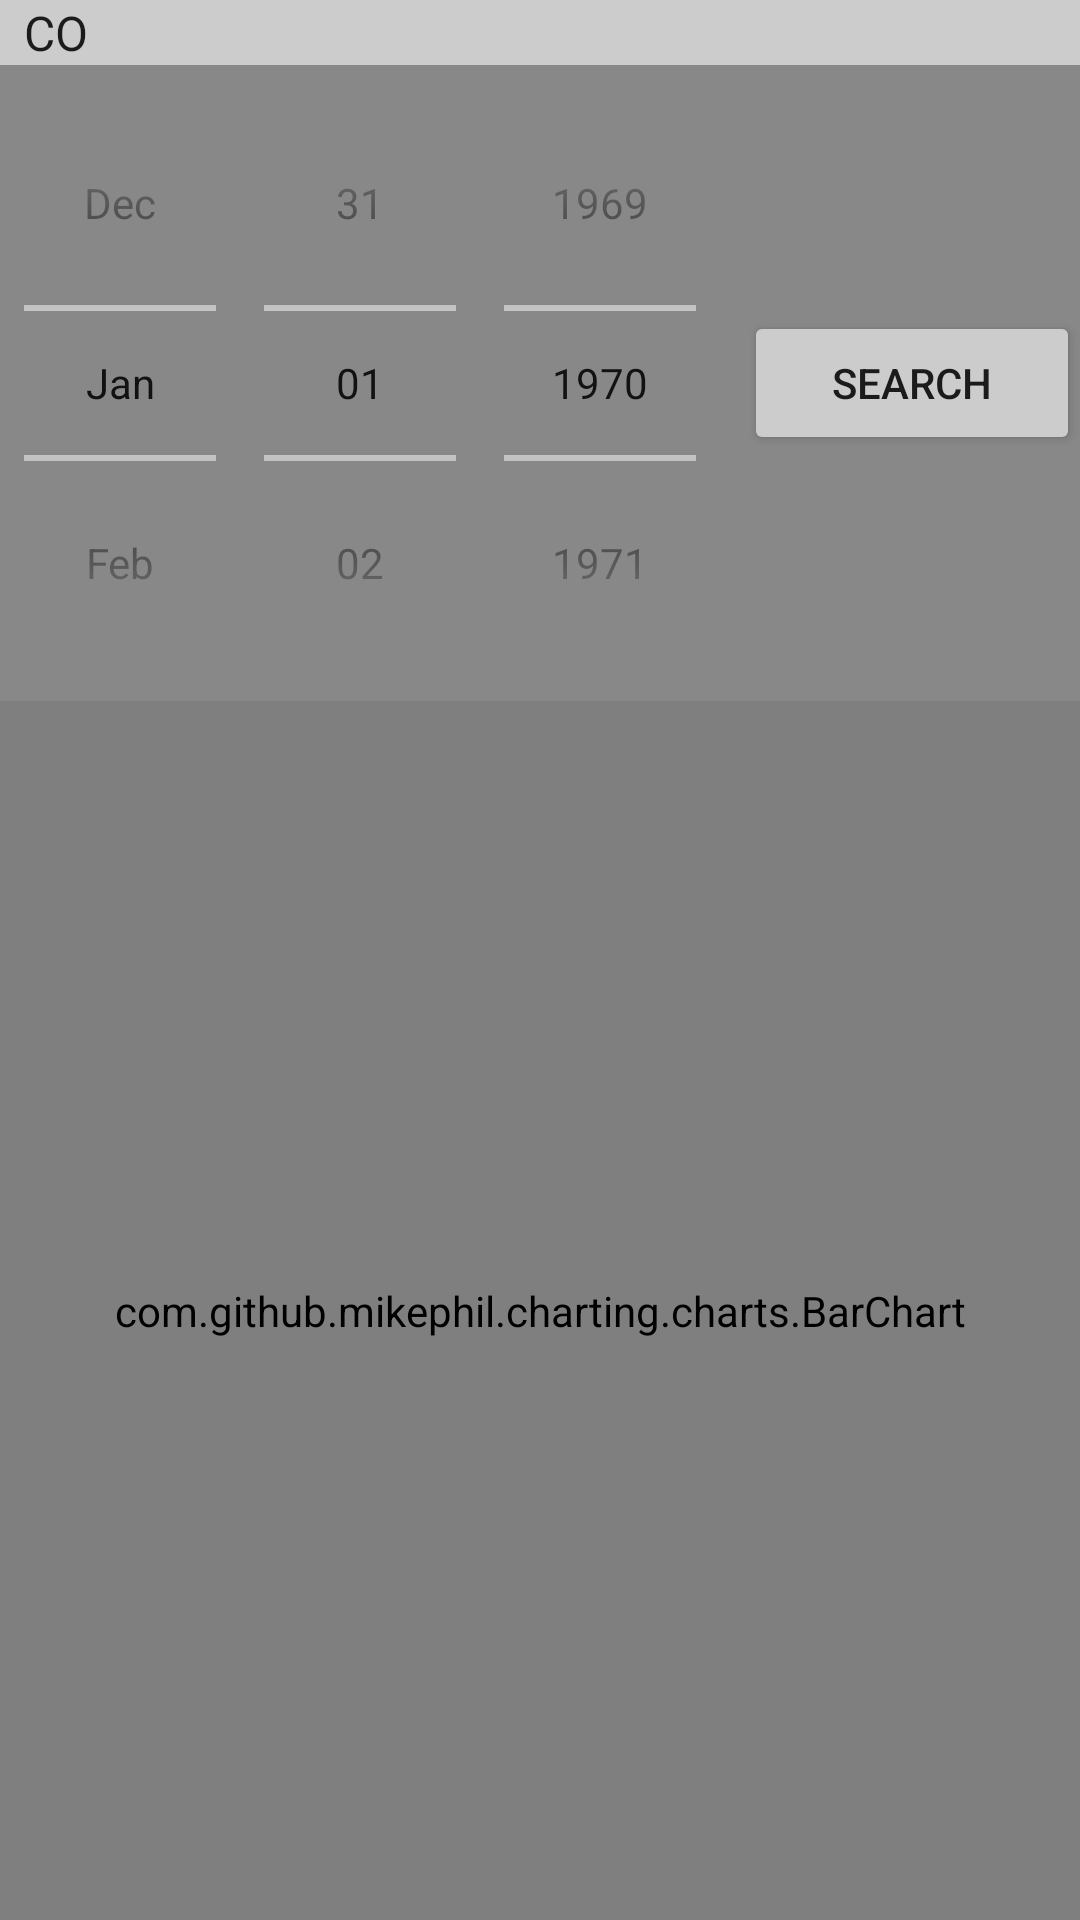

This screen was rendered from an Android layout file. Write that file and the resources it references.
<!-- AndroidManifest.xml: application theme AppTheme -->
<!-- res/layout/fragment_previous_data.xml -->
<?xml version="1.0" encoding="utf-8"?>
<android.support.constraint.ConstraintLayout xmlns:android="http://schemas.android.com/apk/res/android"
    xmlns:app="http://schemas.android.com/apk/res-auto"
    xmlns:tools="http://schemas.android.com/tools"
    android:layout_width="match_parent"
    android:layout_height="match_parent">

    <Spinner
        android:id="@+id/spiFilter"
        android:layout_width="0dp"
        android:layout_height="wrap_content"
        android:background="@color/iron"
        android:entries="@array/sensors"
        android:prompt="@string/currentSensor"
        app:layout_constraintBottom_toTopOf="@+id/dpkDate"
        app:layout_constraintEnd_toEndOf="parent"
        app:layout_constraintStart_toStartOf="parent"
        app:layout_constraintTop_toTopOf="parent" />

    <DatePicker
        android:id="@+id/dpkDate"
        android:layout_width="wrap_content"
        android:layout_height="wrap_content"
        android:calendarViewShown="false"
        android:datePickerMode="spinner"
        app:layout_constraintBottom_toTopOf="@+id/chaPreviousData"
        app:layout_constraintEnd_toStartOf="@+id/btnSearch"
        app:layout_constraintStart_toStartOf="parent"
        app:layout_constraintTop_toBottomOf="@+id/spiFilter" />

    <Button
        android:id="@+id/btnSearch"
        android:layout_width="0dp"
        android:layout_height="wrap_content"
        android:text="@string/search"
        app:layout_constraintBottom_toTopOf="@+id/chaPreviousData"
        app:layout_constraintEnd_toEndOf="parent"
        app:layout_constraintStart_toEndOf="@+id/dpkDate"
        app:layout_constraintTop_toBottomOf="@+id/spiFilter" />

    <com.github.mikephil.charting.charts.BarChart
        android:id="@+id/chaPreviousData"
        android:layout_width="0dp"
        android:layout_height="0dp"
        app:layout_constraintBottom_toBottomOf="parent"
        app:layout_constraintEnd_toEndOf="parent"
        app:layout_constraintHorizontal_bias="0.0"
        app:layout_constraintStart_toStartOf="parent"
        app:layout_constraintTop_toBottomOf="@+id/dpkDate">

    </com.github.mikephil.charting.charts.BarChart>

</android.support.constraint.ConstraintLayout>
<!-- resources referenced by this layout -->
<resources>
  <string-array name="sensors">
          <item>CO</item>
          <item>SO2</item>
          <item>NO2</item>
          <item>O3</item>
          <item>PM2.5</item>
      </string-array>
  <color name="iron">#CCCCCC</color>
  <string name="currentSensor">Choose Sensor</string>
  <string name="search">Search</string>
  <style name="AppTheme" parent="Theme.AppCompat.Light.NoActionBar">
          
          <item name="colorPrimary">@color/colorPrimary</item>
          <item name="colorPrimaryDark">@color/colorPrimaryDark</item>
          <item name="colorAccent">@color/accent</item>
  
          <item name="android:windowBackground">@color/backGround</item>
  
          <item name="colorControlNormal">@color/iron</item>
          <item name="colorControlActivated">@color/white</item>
          <item name="colorControlHighlight">@color/white</item>
          <item name="android:textColorHint">@color/iron</item>
  
          <item name="colorButtonNormal">@color/colorPrimaryDarker</item>
          <item name="android:colorButtonNormal">@color/colorPrimaryDarker</item>
      </style>
  <color name="colorPrimary">@color/monsoon</color>
  <color name="colorPrimaryDark">@color/oil</color>
  <color name="accent">#FFFFFF</color>
  <color name="backGround">@color/jumbo</color>
  <color name="white">#FFFFFF</color>
  <color name="colorPrimaryDarker">@color/iron</color>
  <color name="monsoon">#777777</color>
  <color name="oil">#333333</color>
  <color name="jumbo">#888888</color>
</resources>
